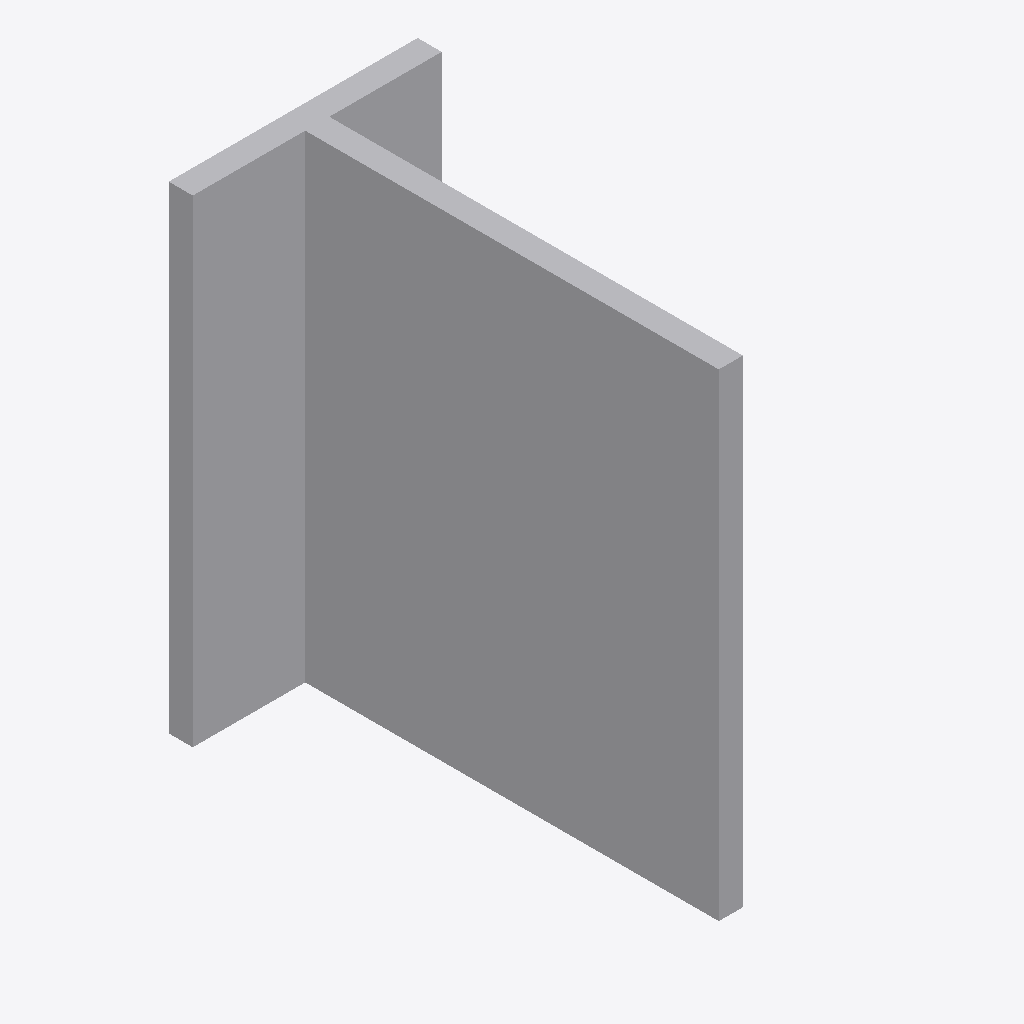
Isometric view of an IFC building model (IFC-SPF (STEP), schema IFC2X3, length unit millimetre), seen from the south-west, elements coloured by IFC class: 1 other element (light grey).
Extent 0.062 m × 0.109 m × 0.119 m (x, y, z). Storeys (1): Level 1 at 0.00 m. Elements (1): 1 IfcBuildingElementProxy.

HEADER;
FILE_DESCRIPTION(('ViewDefinition [CoordinationView]'),'2;1');
FILE_NAME('','2023-07-05T14:58:45',(''),(''),'The EXPRESS Data Manager Version 5.01.0100.02.64','20130308_1515(x64) - Exporter 2014.0.2013.0308 -','');
FILE_SCHEMA(('IFC2X3'));
ENDSEC;
DATA;
#85=IFCPROJECT('2yLul87gL9fOfpfh9sWEiD',#41,'',$,$,'S:\\@Technology\\9.BIMCAD EU\\2.PROJECTS\\ES-233601 BIMCAD EU_Batch 1.3_1191 models\\Working\\3D Content\\First 150 Models\\No Holes\\3D RFA\\C_BTALU120_3D_CAD_MULT_Prod_noholes.ifc','',(#74,#82),#69);
#254=IFCSITE('2yLul87gL9fOfpfh9sWEiF',#41,'Default',$,'',#253,$,$,.ELEMENT.,(42,24,53,508911),(-71,-15,-29,-58837),0.0,$,$);
#95=IFCBUILDING('2yLul87gL9fOfpfh9sWEiC',#41,'',$,$,#32,$,'',.ELEMENT.,$,$,#91);
#104=IFCBUILDINGSTOREY('2yLul87gL9fOfpfhA9Vn58',#41,'Level 1',$,$,#102,$,'Level 1',.ELEMENT.,0.0);
#158=IFCBUILDINGELEMENTPROXY('3L4SNtT0DEAPrfV2hXmXcD',#41,'C_BTALU120_3D_CAD_MULT_Prod_noholes:C_BTALU120_3D_CAD_MULT_Prod_noholes:120114',$,'C_BTALU120_3D_CAD_MULT_Prod_noholes',#156,#151,'120114',.ELEMENT.);
ENDSEC;
